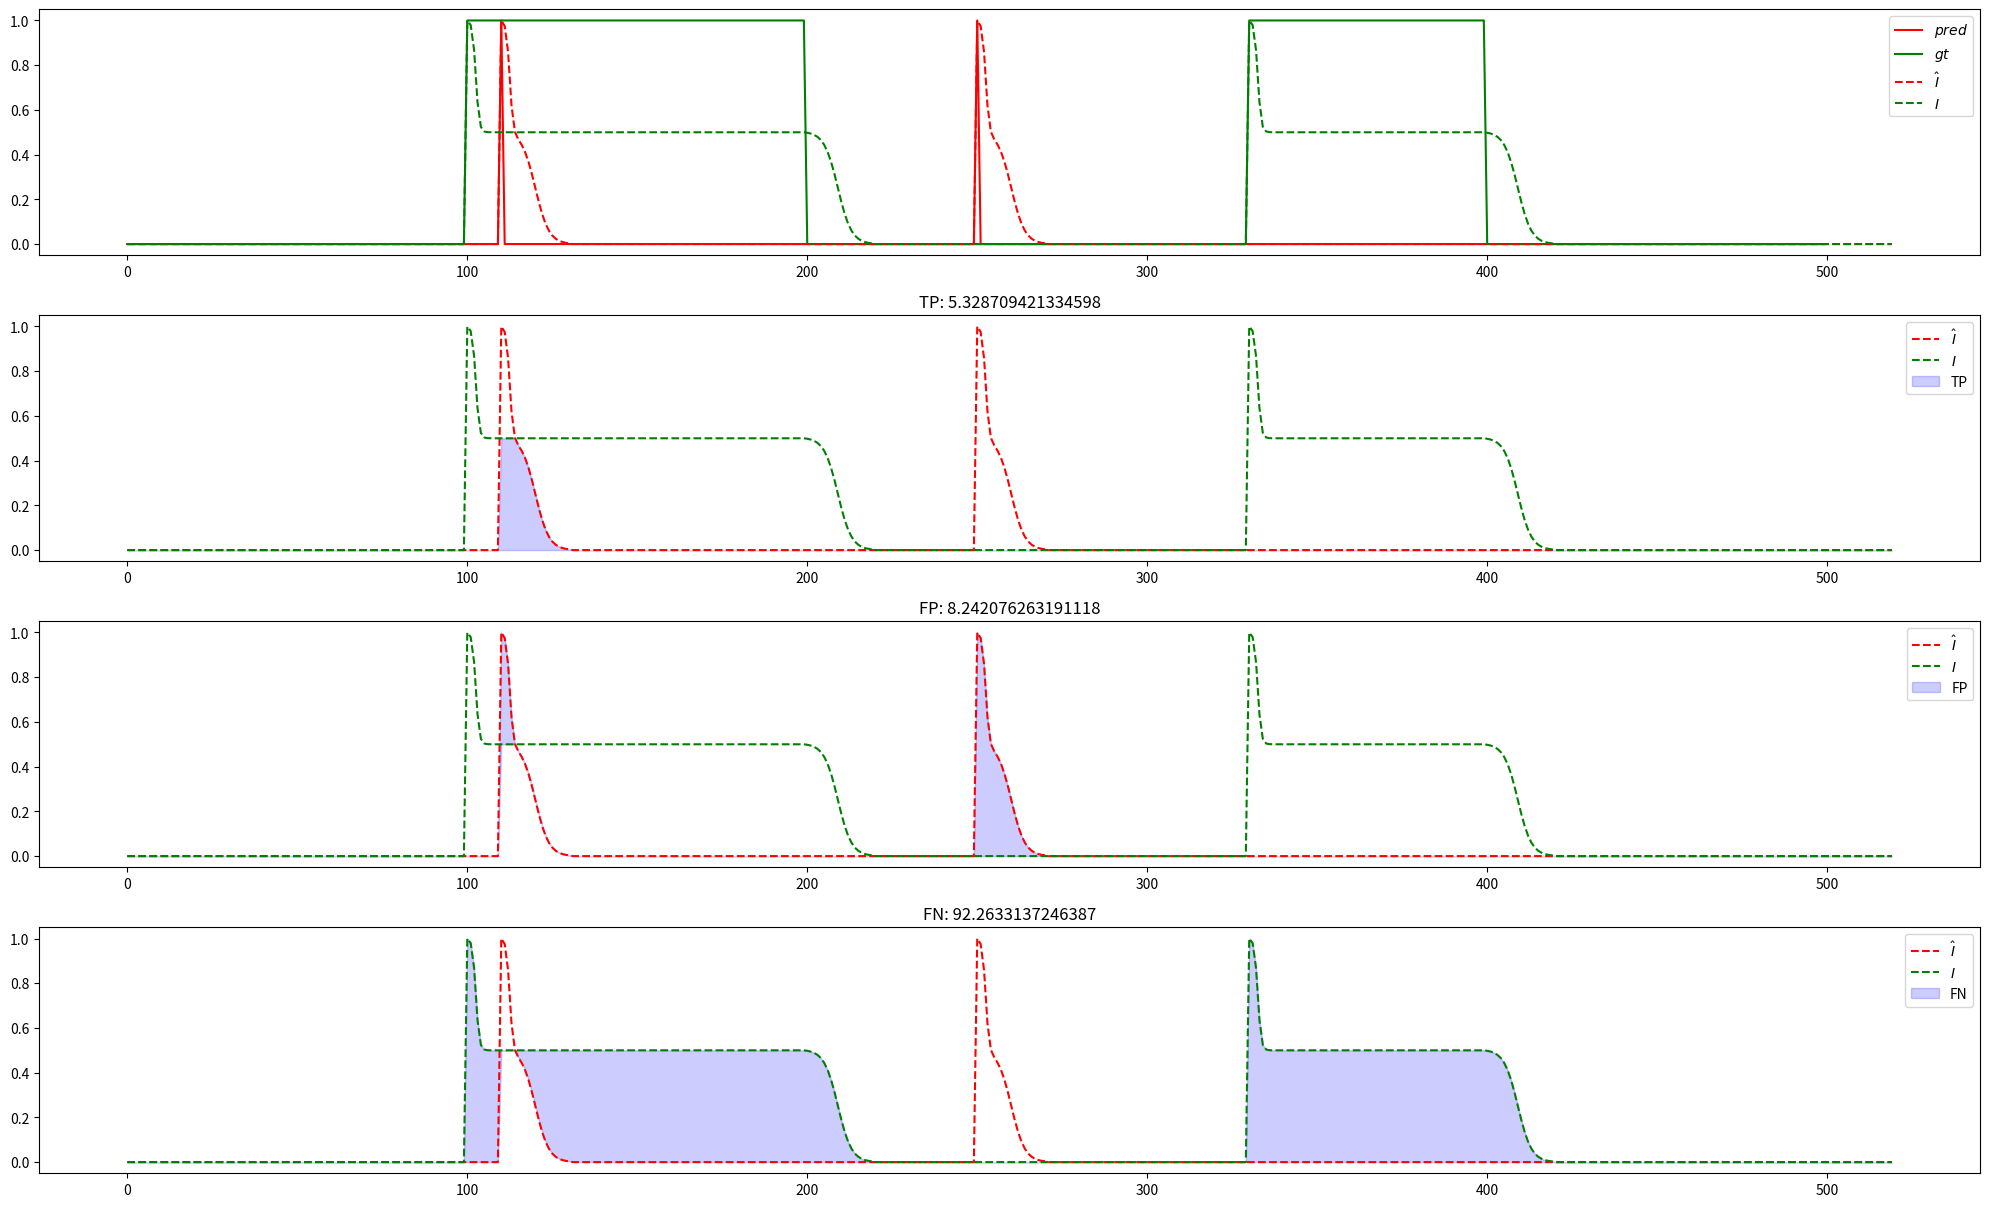

Source code (Python):
import math
import numpy as np

def ts2events(x):
    events = []
    anomaly_state = False
    for i in range(len(x)):
        if x[i] == 1:
            if anomaly_state == False:
                anomaly_state = True
                start_idx = i
        elif x[i] == 0:
            if anomaly_state == True:
                anomaly_state = False
                end_idx = i
                events.append((start_idx, end_idx))
    if anomaly_state == True:
        anomaly_state = False
        end_idx = len(x)
        events.append((start_idx, end_idx))
    return events

def sigmoid(x):
    return 1 / (1 + np.exp(-x))

def omega_func(i, l_dis=10, b_dur=0.8):
    if i == 0:
        return 1
    if l_dis == 0:
        return b_dur
    return b_dur +  (1 - b_dur) * (1 - sigmoid(i * 10 / l_dis - 5)) / (1 - sigmoid(-5))

def gamma_func(i, l_obs=20):
    if i == 0:
        return 1
    if l_obs == 0:
        return 0
    return (1 - sigmoid(i * 10 / l_obs - 5)) / (1 - sigmoid(-5))

def online_opt_inter(ts, l_dis, l_obs, b_dur):
    T = len(ts)
    interest = np.zeros(T + l_obs)
    idx_start = - l_obs - 1
    idx_end = - l_obs - 1
    for i in range(T):
        if ts[i] == 1:
            if i - idx_end > l_obs:
                idx_start = i
            interest[i] = omega_func(i - idx_start, l_dis, b_dur)
            idx_end = i
        else:
            if i - idx_end <= l_obs:
                interest[i] = omega_func(i - idx_start, l_dis, b_dur) * gamma_func(i - idx_end, l_obs) 
    for i in range(T, T + l_obs):
        if i - idx_end <= l_obs:
            interest[i] = omega_func(i - idx_start, l_dis, b_dur) * gamma_func(i - idx_end, l_obs)        
    return interest
            
class OIPR():
    def __init__(self, l_dis=0, l_obs=2, b_dur=1, omega_func=omega_func, gamma_func=gamma_func, **args):
        self.l_dis = l_dis
        self.l_obs = l_obs
        self.b_dur = b_dur
        self.omega_func = omega_func
        self.gamma_func = gamma_func
    
    def load_gt_events(self, gt):
        self.gt = np.array(gt)
        self.R_set = ts2events(gt)
        if sum(self.gt) == 0:
            return
        avg_len = sum(gt) / len(self.R_set)
        if self.l_obs == 'auto':
            self.l_obs = math.ceil(avg_len)
        if self.l_dis == 'auto':
            self.l_dis = math.ceil(avg_len / 2)
        return
    
    def load_pred_events(self, pred):
        self.pred = pred
        return
    
    def get_inter_pred(self):
        self.inter_pred = online_opt_inter(self.pred, self.l_dis, self.l_obs, self.b_dur)
        
    def get_inter_gt(self):
        self.inter_gt = online_opt_inter(self.gt, self.l_dis, self.l_obs, self.b_dur)
        
    def run(self, verbose=False):
        if sum(self.gt) == 0:
            return
        self.get_inter_pred()
        self.get_inter_gt()
        TP_area = np.minimum(self.inter_pred, self.inter_gt)
        FN_area = self.inter_gt - TP_area
        FP_area = self.inter_pred - TP_area
        self.TP_area = TP_area
        self.FN_area = FN_area
        self.FP_area = FP_area   
        
        if verbose:
            import matplotlib.pyplot as plt
            N = len(self.inter_gt)
            plt.figure(figsize=(20,15))
            plt.subplot(511)
            plt.plot(self.pred, 'r', label='$pred$')
            plt.plot(self.gt, 'g', label='$gt$')
            plt.plot(self.inter_pred, 'r--', label='$\hat{I}$')
            plt.plot(self.inter_gt, 'g--', label='$I$')
            plt.legend()
            plt.subplot(512)
            plt.title(f'TP: {sum(TP_area)}')
            plt.plot(self.inter_pred, 'r--', label='$\hat{I}$')
            plt.plot(self.inter_gt, 'g--', label='$I$')
            plt.fill_between(np.linspace(0, N-1, N), np.zeros(N), TP_area, color='b', label='TP', alpha=0.2)
            plt.legend()
            plt.subplot(513)
            plt.title(f'FP: {sum(FP_area)}')
            plt.plot(self.inter_pred, 'r--', label='$\hat{I}$')
            plt.plot(self.inter_gt, 'g--', label='$I$')
            plt.fill_between(np.linspace(0, N-1, N), TP_area, self.inter_pred, color='b', label='FP', alpha=0.2)
            plt.legend()
            plt.subplot(514)
            plt.title(f'FN: {sum(FN_area)}')
            plt.plot(self.inter_pred, 'r--', label='$\hat{I}$')
            plt.plot(self.inter_gt, 'g--', label='$I$')
            plt.fill_between(np.linspace(0, N-1, N), TP_area, self.inter_gt, color='b', label='FN', alpha=0.2)
            plt.legend()
            plt.tight_layout()
            plt.show()   

        
    def get_precision(self):
        if sum(self.gt) == 0:
            return 0.0    
        TP = sum(self.TP_area)
        FP = sum(self.FP_area)
        if TP + FP == 0:
            return 0.0
        precision = TP / (TP + FP)
        return precision

    def get_recall(self):
        if sum(self.gt) == 0:
            return 0.0
        TP = sum(self.TP_area)
        FN = sum(self.FN_area)
        if TP + FN == 0:
            return 0.0
        recall = TP / (TP + FN)
        return recall    
     
    
if __name__ == "__main__":       
    gt = np.zeros(500)
    gt[100:200] = 1
    gt[330:400] = 1
    pred = np.zeros(500)
    pred[110] = 1
    pred[250] = 1
    
    config = {'l_dis': 5, 
              'l_obs': 20, 
              'b_dur': 0.5}
        
    evaluator = OIPR(**config) 
    evaluator.load_gt_events(gt)
    evaluator.load_pred_events(pred)    
    evaluator.run(verbose=True)
    precision = evaluator.get_precision()
    recall = evaluator.get_recall()
    print(f'OIPR: pre={precision}, rec={recall}')
